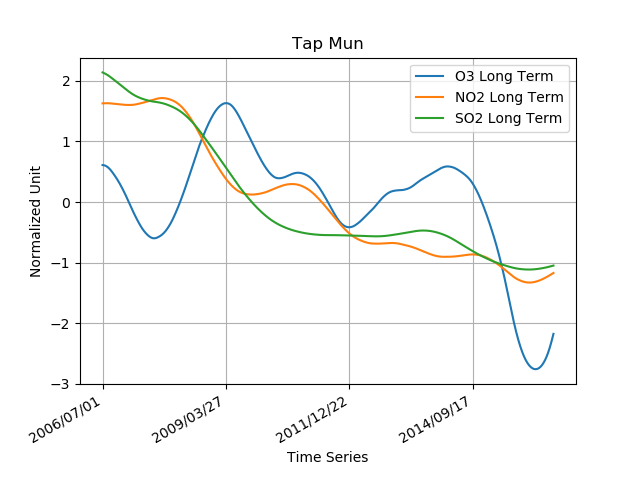

Values plotted in this chart, from the file beside it:
2006/07/01, 16.9093522, 16.1418643, 58.0933947
2006/07/02, 16.91, 16.14, 58.09
2006/07/03, 16.91, 16.14, 58.09
2006/07/04, 16.91, 16.13, 58.09
2006/07/05, 16.91, 16.13, 58.09
2006/07/06, 16.91, 16.13, 58.09
2006/07/07, 16.91, 16.12, 58.09
2006/07/08, 16.91, 16.12, 58.09
2006/07/09, 16.91, 16.12, 58.09
2006/07/10, 16.91, 16.11, 58.09
2006/07/11, 16.91, 16.11, 58.09
2006/07/12, 16.91, 16.11, 58.09
2006/07/13, 16.91, 16.1, 58.09
2006/07/14, 16.91, 16.1, 58.08
2006/07/15, 16.91, 16.1, 58.08
2006/07/16, 16.91, 16.09, 58.08
2006/07/17, 16.91, 16.09, 58.08
2006/07/18, 16.91, 16.08, 58.08
2006/07/19, 16.91, 16.08, 58.08
2006/07/20, 16.91, 16.08, 58.07
2006/07/21, 16.91, 16.07, 58.07
2006/07/22, 16.91, 16.07, 58.07
2006/07/23, 16.91, 16.07, 58.07
2006/07/24, 16.91, 16.06, 58.07
2006/07/25, 16.91, 16.06, 58.06
2006/07/26, 16.92, 16.05, 58.06
2006/07/27, 16.92, 16.05, 58.06
2006/07/28, 16.92, 16.05, 58.06
2006/07/29, 16.92, 16.04, 58.05
2006/07/30, 16.92, 16.04, 58.05
2006/07/31, 16.92, 16.03, 58.05
2006/08/01, 16.92, 16.03, 58.04
2006/08/02, 16.92, 16.03, 58.04
2006/08/03, 16.92, 16.02, 58.04
2006/08/04, 16.92, 16.02, 58.03
2006/08/05, 16.92, 16.01, 58.03
2006/08/06, 16.92, 16.01, 58.03
2006/08/07, 16.92, 16, 58.02
2006/08/08, 16.92, 16, 58.02
2006/08/09, 16.92, 16, 58.02
2006/08/10, 16.92, 15.99, 58.01
2006/08/11, 16.92, 15.99, 58.01
2006/08/12, 16.92, 15.98, 58
2006/08/13, 16.92, 15.98, 58
2006/08/14, 16.92, 15.97, 57.99
2006/08/15, 16.92, 15.97, 57.99
2006/08/16, 16.91, 15.96, 57.99
2006/08/17, 16.91, 15.96, 57.98
2006/08/18, 16.91, 15.95, 57.98
2006/08/19, 16.91, 15.95, 57.97
2006/08/20, 16.91, 15.94, 57.97
2006/08/21, 16.91, 15.94, 57.96
2006/08/22, 16.91, 15.93, 57.96
2006/08/23, 16.91, 15.93, 57.95
2006/08/24, 16.91, 15.92, 57.95
2006/08/25, 16.91, 15.92, 57.94
2006/08/26, 16.91, 15.91, 57.93
2006/08/27, 16.91, 15.91, 57.93
2006/08/28, 16.91, 15.9, 57.92
2006/08/29, 16.91, 15.9, 57.92
2006/08/30, 16.91, 15.89, 57.91
... 3,595 more rows
